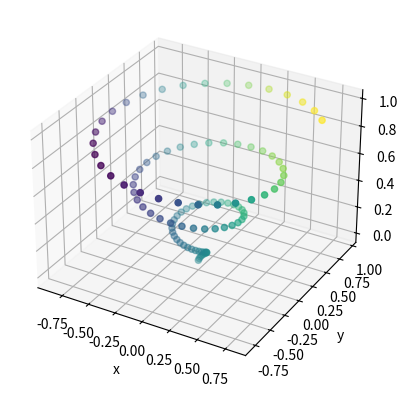

The matplotlib source for this figure:
import numpy as np
from mpl_toolkits.mplot3d import Axes3D
import matplotlib.pyplot as plt

plt3d = plt.axes(projection="3d") #To add the third axis to the figure

z = np.arange(0, 1, 0.01)
x = z * np.sin(20 * z)
y = z * np.cos(20 * z)

c = x + y

plt3d.scatter(x, y, z, c=c)

plt3d.set_xlabel("x")
plt3d.set_ylabel("y")
plt3d.set_zlabel("z")

plt.savefig("Scatter3D.png")
plt.show()
